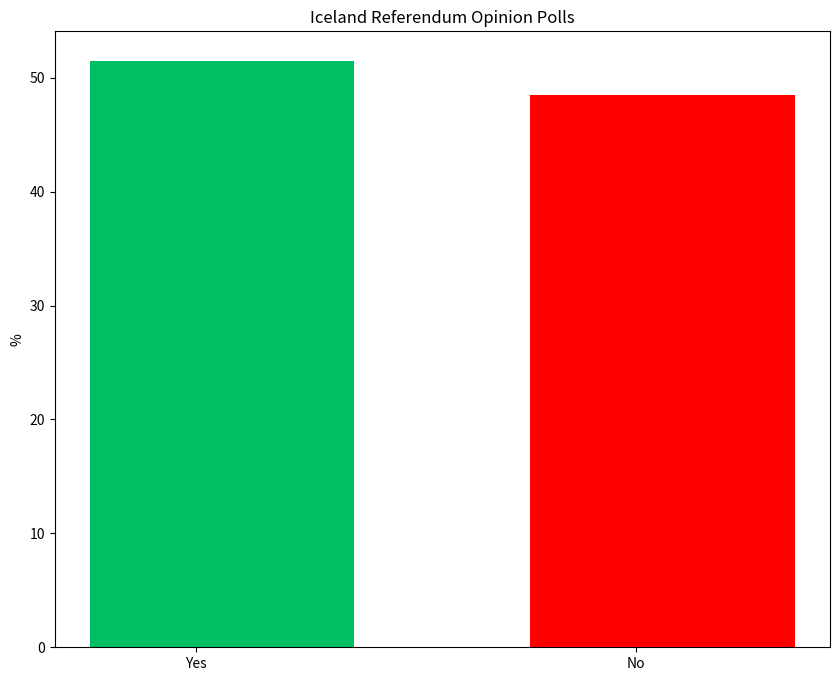

This chart was generated by the following Python code: (Note: this script raises an exception after producing the figure.)
import matplotlib.pyplot as plt
import numpy as np

parties = ['Yes', 'No']
polling_2026 = [51.5, 48.5]

poll_colors = ['#00bf63', '#ff0000']

x = np.arange(len(parties))
width = 0.6

fig, ax = plt.subplots(figsize=(10, 8))
ax.bar(x + width/10, polling_2026, width=width, color=poll_colors, label='August 2026 Referendum')

ax.set_ylabel('%')
ax.set_xticks(x)
ax.set_xticklabels(parties)
ax.set_title('Iceland Referendum Opinion Polls')

plt.savefig('Europe/NorthEurope/Iceland Referendum Opinion Polls.png', dpi=300, bbox_inches='tight')
plt.show()
